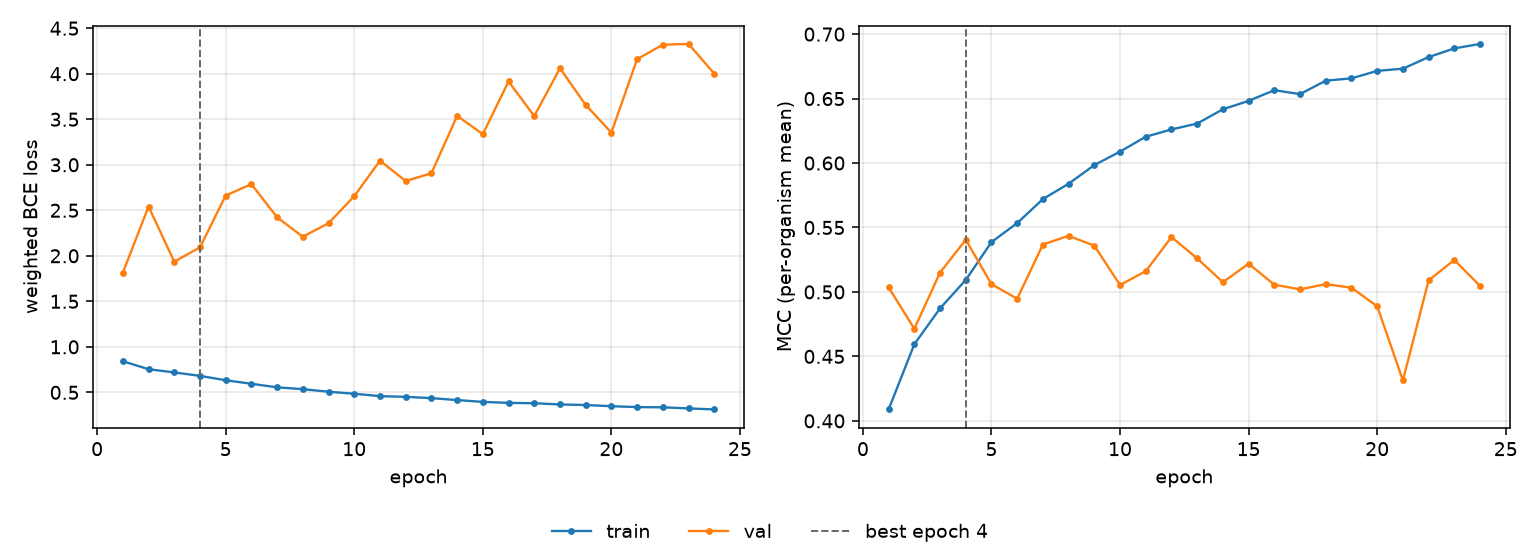

Values plotted in this chart, from the file beside it:
epoch, tr_loss, vl_loss, tr_mcc, vl_mcc, is_best
1, 0.8423, 1.813, 0.4089, 0.5035, False
2, 0.7541, 2.541, 0.4595, 0.4714, False
3, 0.7189, 1.936, 0.4873, 0.5151, False
4, 0.6812, 2.092, 0.5093, 0.5405, True
5, 0.6329, 2.662, 0.5387, 0.506, False
6, 0.5944, 2.787, 0.5534, 0.4948, False
7, 0.555, 2.423, 0.572, 0.5368, False
8, 0.5351, 2.21, 0.584, 0.5435, False
9, 0.5068, 2.358, 0.5984, 0.5359, False
10, 0.4846, 2.655, 0.6089, 0.5054, False
11, 0.4583, 3.045, 0.6204, 0.5161, False
12, 0.4508, 2.821, 0.6261, 0.5426, False
13, 0.4365, 2.906, 0.6306, 0.526, False
14, 0.4152, 3.537, 0.6417, 0.5075, False
15, 0.3954, 3.336, 0.6482, 0.5219, False
16, 0.3844, 3.915, 0.6565, 0.5056, False
17, 0.3804, 3.535, 0.6535, 0.502, False
18, 0.3669, 4.06, 0.6639, 0.5061, False
19, 0.3609, 3.657, 0.6657, 0.5033, False
20, 0.3478, 3.353, 0.6715, 0.4889, False
21, 0.3381, 4.16, 0.6732, 0.4314, False
22, 0.3356, 4.319, 0.6822, 0.509, False
23, 0.3237, 4.327, 0.6889, 0.5248, False
24, 0.3125, 4.002, 0.6924, 0.5047, False
